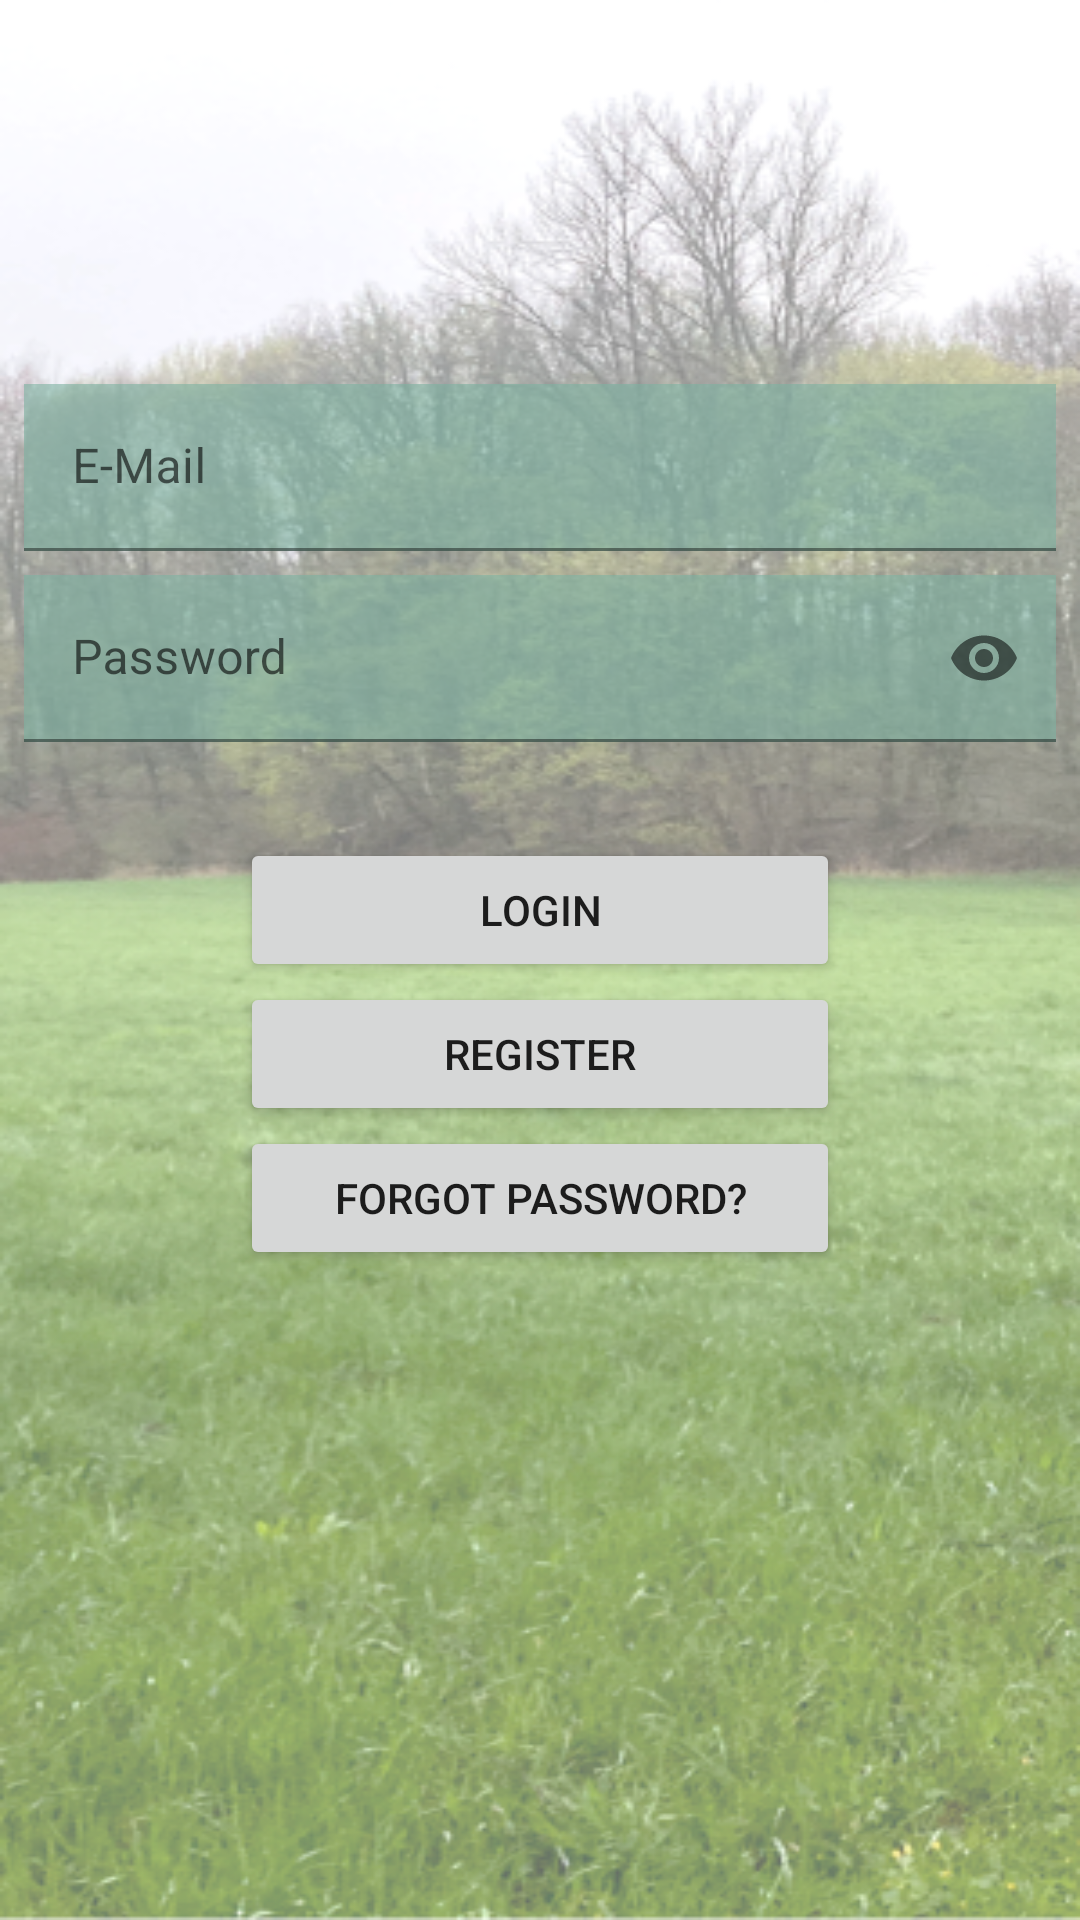

Layout XML and referenced resources for this Android screen:
<!-- AndroidManifest.xml: application theme Theme.Abschlussprojekt -->
<!-- res/layout/fragment_login.xml -->
<?xml version="1.0" encoding="utf-8"?>
<androidx.constraintlayout.widget.ConstraintLayout xmlns:android="http://schemas.android.com/apk/res/android"
    xmlns:app="http://schemas.android.com/apk/res-auto"
    xmlns:tools="http://schemas.android.com/tools"
    android:layout_width="match_parent"
    android:layout_height="match_parent"
    android:background="@drawable/background_login">



    <com.google.android.material.textfield.TextInputLayout
        android:id="@+id/textInputLayout"
        android:layout_width="0dp"
        android:layout_height="wrap_content"
        android:layout_marginStart="8dp"
        android:layout_marginTop="128dp"
        android:layout_marginEnd="8dp"
        app:layout_constraintEnd_toEndOf="parent"
        app:layout_constraintStart_toStartOf="parent"
        app:layout_constraintTop_toTopOf="parent">

        <com.google.android.material.textfield.TextInputEditText
            android:id="@+id/tiet_email"
            android:layout_width="match_parent"
            android:layout_height="wrap_content"
            android:hint="E-Mail"
            android:background="#997DB2A2"/>
    </com.google.android.material.textfield.TextInputLayout>

    <com.google.android.material.textfield.TextInputLayout
        android:id="@+id/textInputLayout2"
        android:layout_width="0dp"
        app:passwordToggleEnabled="true"
        android:layout_height="wrap_content"
        android:layout_marginStart="8dp"
        android:layout_marginTop="8dp"
        android:layout_marginEnd="8dp"
        app:layout_constraintEnd_toEndOf="parent"
        app:layout_constraintStart_toStartOf="parent"
        app:layout_constraintTop_toBottomOf="@+id/textInputLayout">

        <com.google.android.material.textfield.TextInputEditText
            android:id="@+id/tiet_pass"
            android:layout_width="match_parent"
            android:layout_height="wrap_content"
            android:hint="Password"
            android:inputType="textPassword"
            android:background="#997DB2A2"/>
    </com.google.android.material.textfield.TextInputLayout>

    <Button
        android:id="@+id/bt_login"
        android:layout_width="200dp"
        android:layout_height="wrap_content"
        android:layout_marginTop="32dp"
        android:text="Login"
        app:layout_constraintEnd_toEndOf="parent"
        app:layout_constraintStart_toStartOf="parent"
        app:layout_constraintTop_toBottomOf="@+id/textInputLayout2" />

    <Button
        android:id="@+id/bt_to_register"
        android:layout_width="200dp"
        android:layout_height="wrap_content"
        android:text="Register"
        app:layout_constraintEnd_toEndOf="parent"
        app:layout_constraintStart_toStartOf="parent"
        app:layout_constraintTop_toBottomOf="@+id/bt_login" />

    <Button
        android:id="@+id/bt_to_reset"
        android:layout_width="200dp"
        android:layout_height="wrap_content"
        android:text="Forgot Password?"
        app:layout_constraintEnd_toEndOf="@+id/bt_to_register"
        app:layout_constraintStart_toStartOf="@+id/bt_to_register"
        app:layout_constraintTop_toBottomOf="@+id/bt_to_register" />


</androidx.constraintlayout.widget.ConstraintLayout>
<!-- resources referenced by this layout -->
<resources>
  <!-- drawable background_login: png bitmap (drawable, 330033 bytes) -->
  <style name="Theme.Abschlussprojekt" parent="Base.Theme.Abschlussprojekt" />
  <style name="Base.Theme.Abschlussprojekt" parent="Theme.MaterialComponents.DayNight.DarkActionBar">
          
          
      </style>
</resources>
